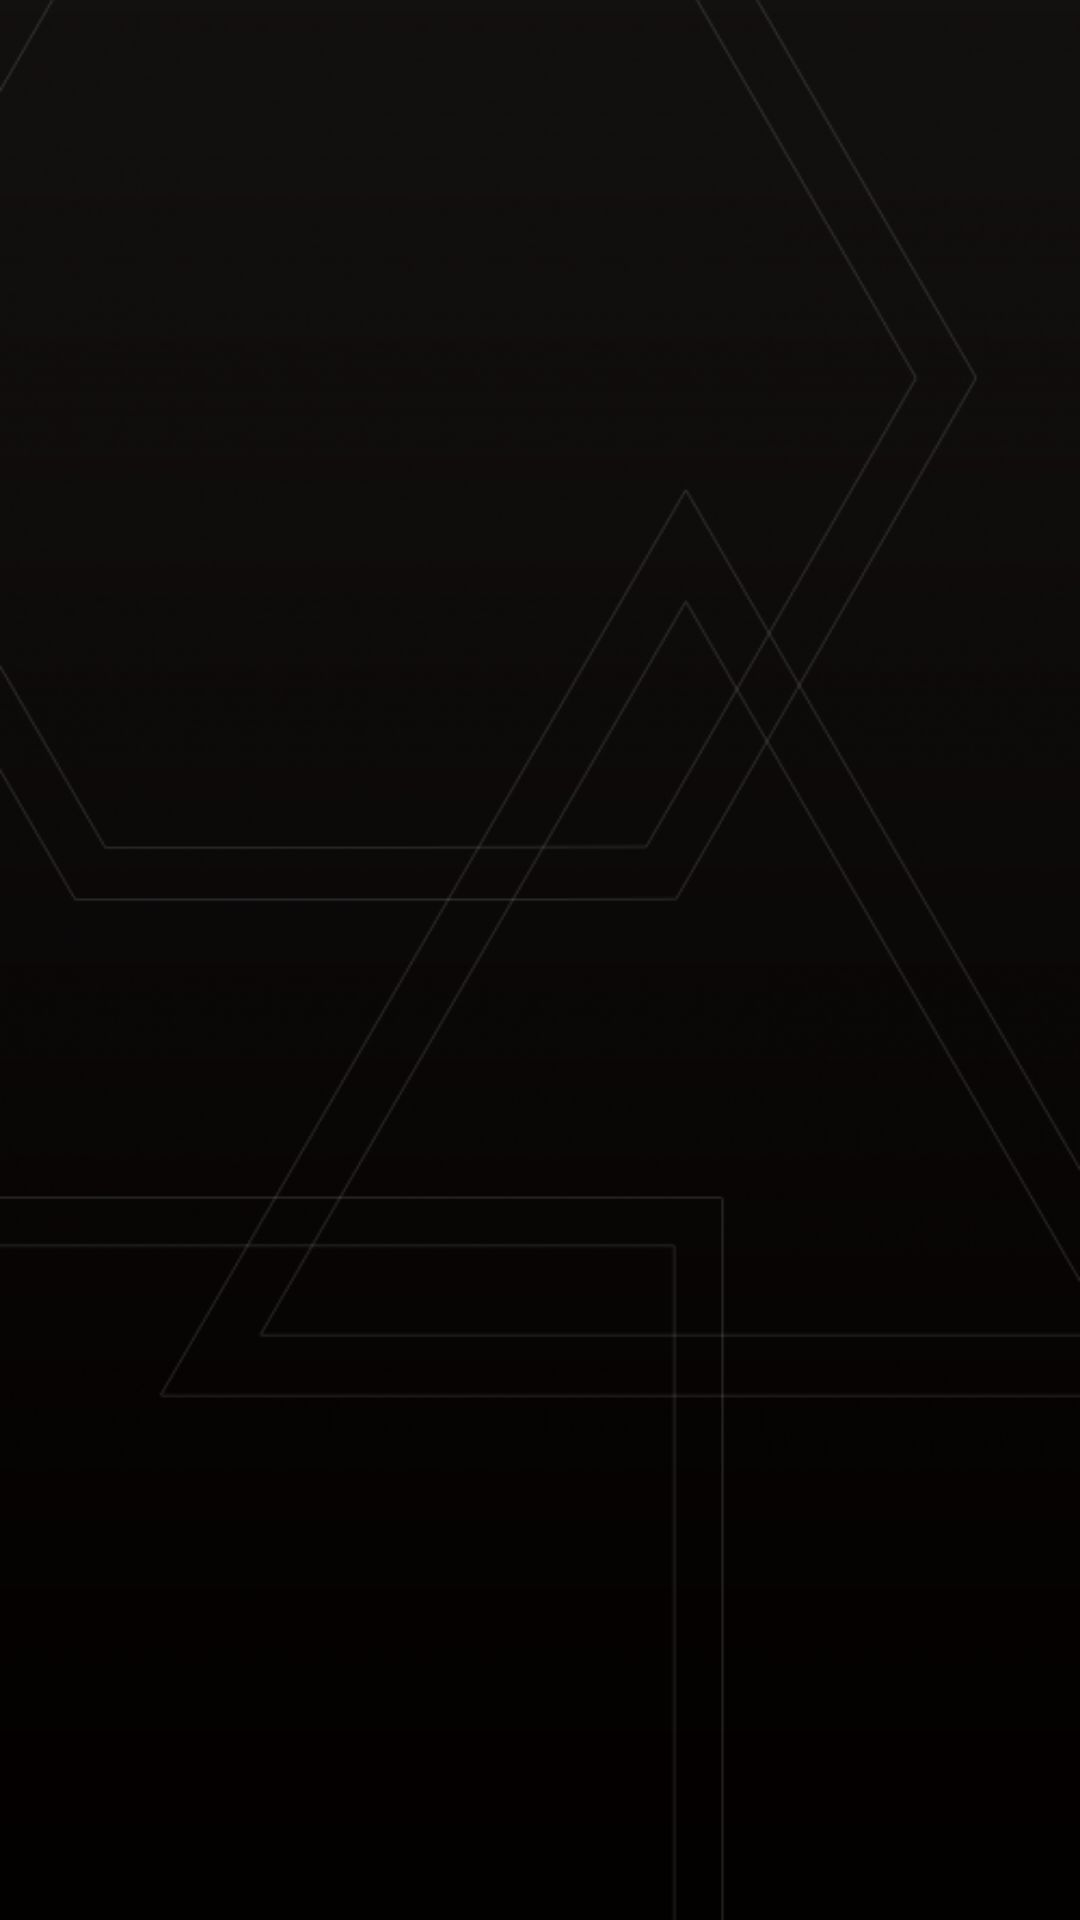

Write the Android layout XML for this screen, with the resource values it uses.
<!-- AndroidManifest.xml: application theme AppTheme -->
<!-- res/layout/profile.xml -->
<?xml version="1.0" encoding="utf-8"?>
<android.widget.RelativeLayout
    xmlns:android="http://schemas.android.com/apk/res/android"
    android:layout_width="match_parent"
    android:layout_height="match_parent"
    android:background="@drawable/profilebackground">

    <ImageView
        android:id="@+id/profileImage"
        android:layout_width="100dp"
        android:layout_height="100dp"
        android:layout_centerHorizontal="true"
        android:layout_marginTop="150dp"/>

    <TextView
        android:id="@+id/ProfileText"
        android:layout_width="match_parent"
        android:layout_height="wrap_content"
        android:layout_marginTop="30dp"
        android:textSize="60dp"
        android:textColor="#f0fff0"
        android:textAlignment="center"
        android:textFontWeight="10"/>

    <TextView
        android:id="@+id/ProfileName"
        android:layout_width="match_parent"
        android:layout_height="wrap_content"
        android:layout_marginTop="300dp"
        android:textSize="30dp"
        android:textColor="#ffb6c1"
        android:textAlignment="center"/>

    <TextView
        android:id="@+id/ProfileEmail"
        android:layout_width="match_parent"
        android:layout_height="wrap_content"
        android:layout_alignParentStart="true"
        android:layout_marginStart="0dp"
        android:layout_marginTop="370dp"
        android:textAlignment="center"
        android:textColor="#ffb6c1"
        android:textSize="30dp" />

</android.widget.RelativeLayout>
<!-- resources referenced by this layout -->
<resources>
  <!-- drawable profilebackground: jpg bitmap (drawable, 88196 bytes) -->
  <style name="AppTheme" parent="Theme.AppCompat.Light.DarkActionBar">
          
          <item name="colorPrimary">@color/colorPrimary</item>
          <item name="colorPrimaryDark">@color/colorPrimaryDark</item>
          <item name="colorAccent">@color/colorAccent</item>
  
          <item name="android:colorButtonNormal">@drawable/button_selector</item>
          <item name="colorButtonNormal">@drawable/button_selector</item>
          <item name="android:buttonStyle">@style/FriendlyButtonStyle</item>
      </style>
  <color name="colorPrimary">#008577</color>
  <color name="colorPrimaryDark">#00574B</color>
  <color name="colorAccent">#D81B60</color>
  <style name="FriendlyButtonStyle" parent="Widget.AppCompat.Button">
          <item name="android:textColor">@color/colorTitle</item>
      </style>
  <color name="colorTitle">#ffffff</color>
</resources>
